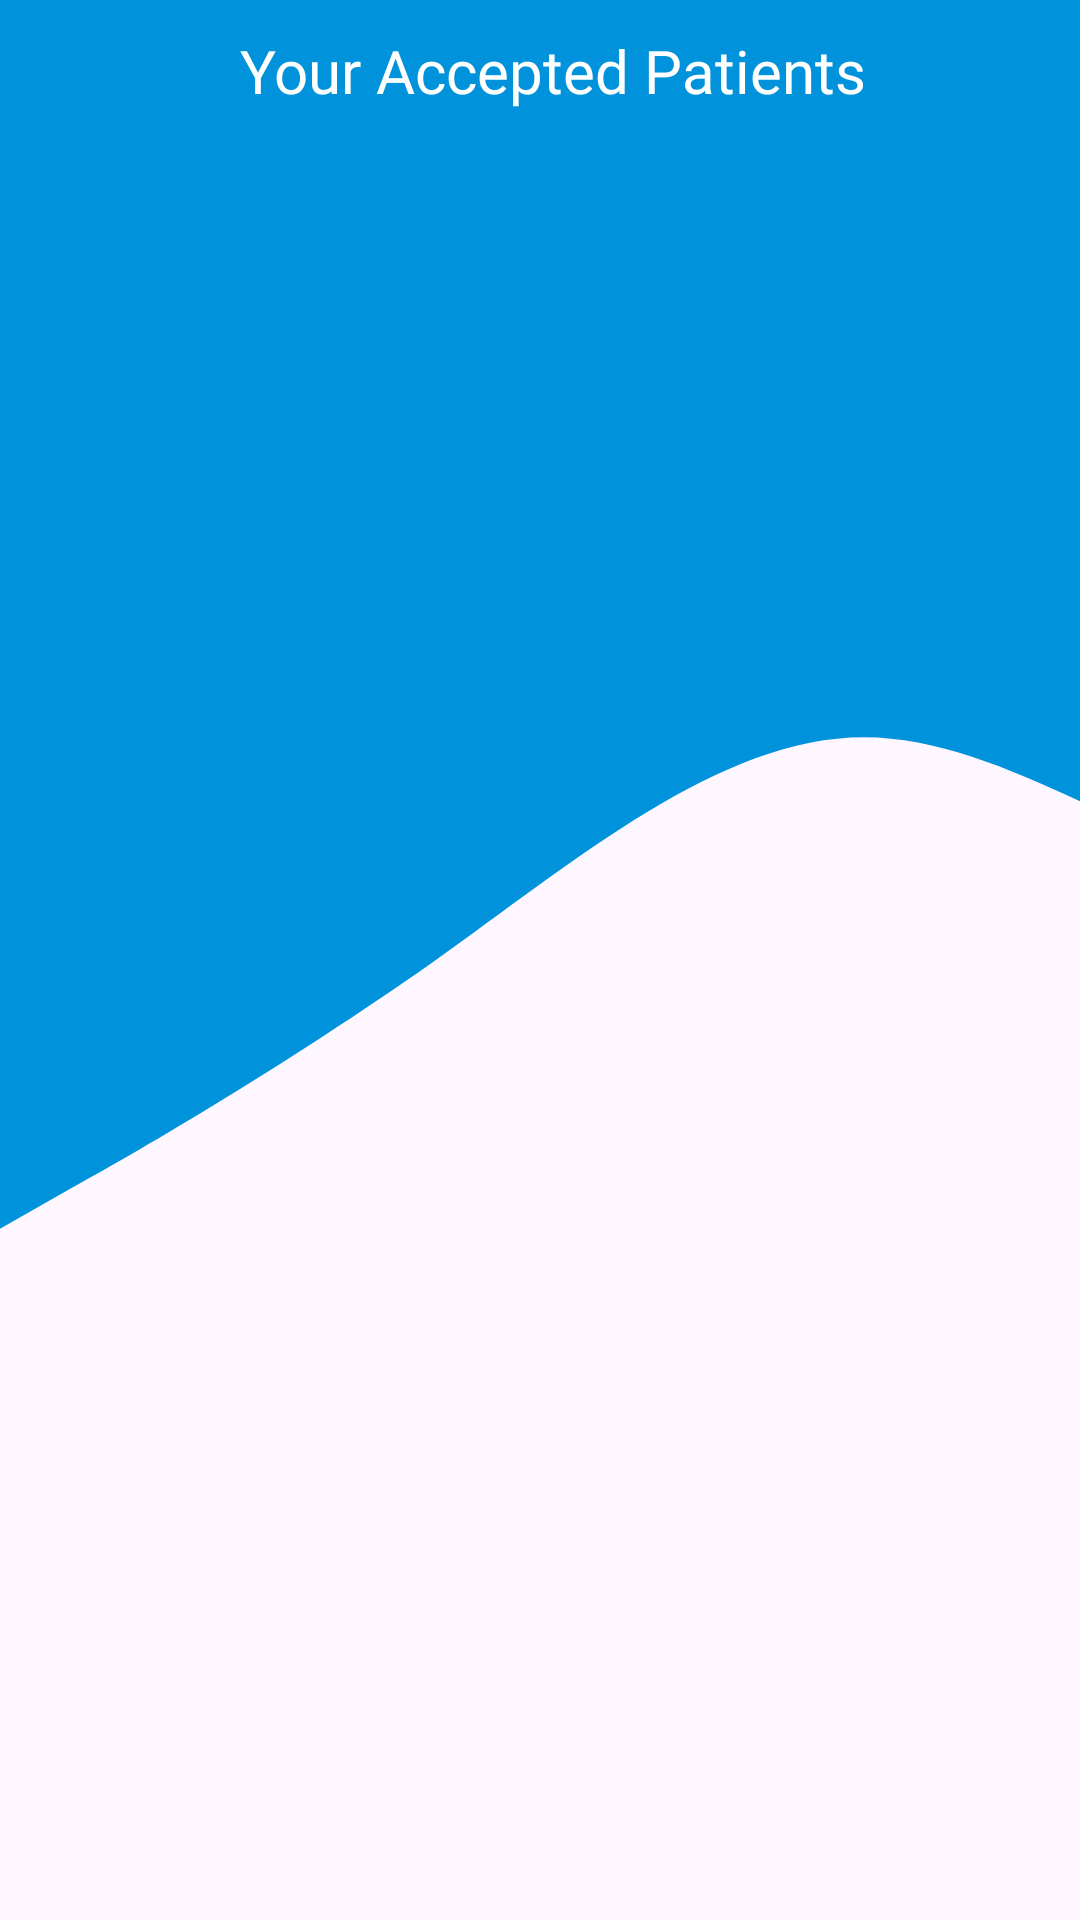

Android layout source for this screen:
<!-- AndroidManifest.xml: application theme Theme.AlzCare -->
<!-- res/layout/fragment_accepted_appointments.xml -->
<?xml version="1.0" encoding="utf-8"?>
<layout xmlns:android="http://schemas.android.com/apk/res/android"
    xmlns:app="http://schemas.android.com/apk/res-auto"
    xmlns:tools="http://schemas.android.com/tools">

    <data>
        <variable
            name="vm"
            type="com.example.alzcare.ui.doctor.appointments.accepted_appointments.AcceptedAppointmentsViewModel" />
    </data>

    <LinearLayout
        android:layout_width="match_parent"
        android:layout_height="match_parent"
        tools:context=".ui.doctor.my_patients.MyPatientsActivity"
        android:background="@drawable/wavy_background"
        android:orientation="vertical">

        <LinearLayout
            android:layout_width="match_parent"
            android:layout_height="wrap_content"
            android:padding="10dp">
            <ImageView
                android:id="@+id/back_button"
                android:layout_width="wrap_content"
                android:layout_height="wrap_content"
                android:src="@drawable/ic_back"
                android:padding="4dp"
                android:onClick="@{()->vm.goHome()}"/>
            <TextView
                android:id="@+id/textViewTitle"
                android:layout_width="match_parent"
                android:layout_height="wrap_content"
                android:text="Your Accepted Patients"
                android:gravity="center"
                android:textSize="20sp"
                android:textColor="@color/white"
                android:fontFamily="@font/montserrat_bold"/>
        </LinearLayout>

        <androidx.recyclerview.widget.RecyclerView
            android:id="@+id/myPatientsRecyclerView"
            android:layout_width="match_parent"
            android:layout_height="match_parent"
            app:layoutManager="androidx.recyclerview.widget.LinearLayoutManager"
            tools:listitem="@layout/item_accepted_patient" />
    </LinearLayout>
</layout>
<!-- res/layout/item_accepted_patient.xml (included above) -->
<?xml version="1.0" encoding="utf-8"?>
<androidx.cardview.widget.CardView
    android:layout_width="match_parent"
    android:layout_height="wrap_content"
    xmlns:app="http://schemas.android.com/apk/res-auto"
    xmlns:tools="http://schemas.android.com/tools"
    android:id="@+id/rec_card"
    android:layout_margin="12dp"
    app:cardCornerRadius="20dp"
    android:padding="12dp"
    app:cardElevation="12dp"
    xmlns:android="http://schemas.android.com/apk/res/android">

    <androidx.constraintlayout.widget.ConstraintLayout
        android:layout_width="match_parent"
        android:layout_height="match_parent"
        android:padding="18dp"
        android:background="@color/colorPrimaryDark">

        <de.hdodenhof.circleimageview.CircleImageView
            android:id="@+id/patient_image"
            android:layout_width="64dp"
            android:layout_height="64dp"
            android:src="@drawable/ic_person"
            app:layout_constraintStart_toStartOf="parent"
            app:layout_constraintTop_toTopOf="parent"
            app:layout_constraintBottom_toBottomOf="parent" />

        <TextView
            android:id="@+id/patientName_tv"
            android:layout_width="wrap_content"
            android:layout_height="wrap_content"
            android:text="@{appointment.patientName}"
            android:textColor="@color/white"
            android:textSize="20sp"
            android:fontFamily="@font/montserrat_bold"
            tools:text="Patient Name"
            app:layout_constraintStart_toEndOf="@id/patient_image"
            app:layout_constraintTop_toTopOf="parent"
            android:layout_marginStart="10dp"/>

        <TextView
            android:id="@+id/date_time_tv"
            android:layout_width="wrap_content"
            android:layout_height="wrap_content"
            android:text="@{appointment.patientName}"
            android:textColor="@color/white"
            android:textSize="20sp"
            android:fontFamily="@font/montserrat_bold"
            tools:text="date and time "
            app:layout_constraintStart_toEndOf="@id/patient_image"
            android:layout_marginStart="10dp"
            app:layout_constraintBottom_toBottomOf="parent"/>
    </androidx.constraintlayout.widget.ConstraintLayout>
</androidx.cardview.widget.CardView>
<!-- resources referenced by this layout -->
<resources>
  <color name="colorPrimaryDark">#0077c6</color>
  <color name="white">#FFFFFFFF</color>
  <!-- drawable ic_person: vector/xml drawable (drawable, 3761 chars, omitted) -->
  <!-- drawable wavy_background (drawable) -->
  <vector xmlns:android="http://schemas.android.com/apk/res/android"
      android:width="720dp"
      android:height="320dp"
      android:viewportHeight="500"
      android:viewportWidth="720"
      android:tint="@color/colorPrimary">
        
      <path android:fillColor="@color/colorPrimary" android:pathData="M0,320L48,309.3C96,299 192,277 288,250.7C384,224 480,192 576,192C672,192 768,224 864,229.3C960,235 1056,213 1152,218.7C1248,224 1344,256 1392,272L1440,288L1440,0L1392,0C1344,0 1248,0 1152,0C1056,0 960,0 864,0C768,0 672,0 576,0C480,0 384,0 288,0C192,0 96,0 48,0L0,0Z"/>
      
  </vector>
  <style name="Theme.AlzCare" parent="Base.Theme.AlzCare" />
  <color name="colorPrimary">#0093dc</color>
  <style name="Base.Theme.AlzCare" parent="Theme.Material3.DayNight.NoActionBar">
          
          <item name="colorPrimary">@color/colorPrimary</item>
      </style>
</resources>
